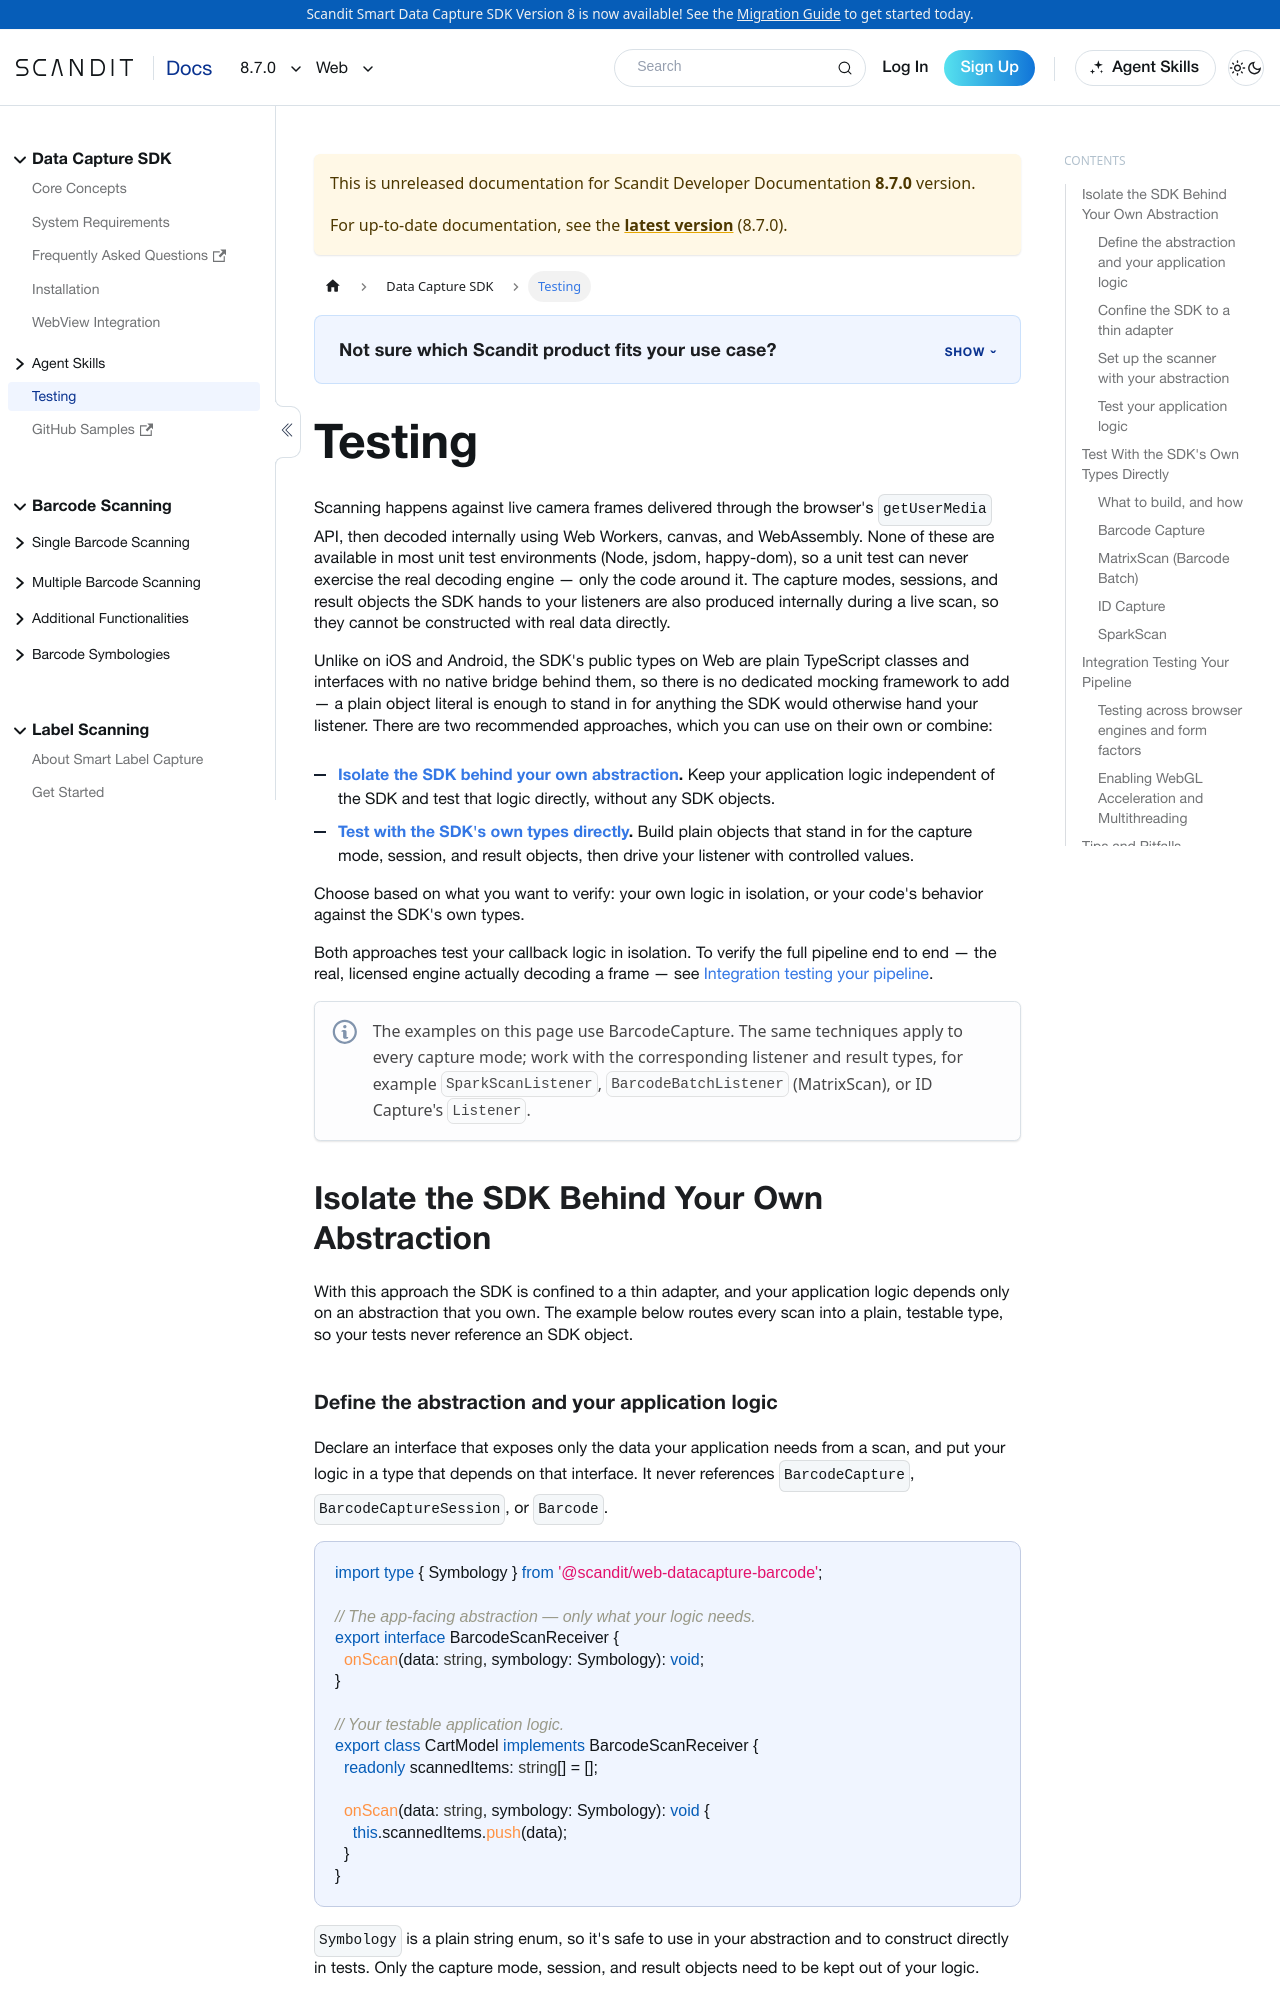

repository: Scandit/data-capture-documentation · page: pr-preview/pr-488/sdks/web/testing/index.html · generator: docusaurus

---
title: Testing
sidebar_label: Testing
description: "Unit-test your Scandit Data Capture SDK listener and callback logic on Web without a live camera, and verify real decoding without physical hardware."
framework: web
keywords:
  - web
  - testing
  - unit testing
  - mocking
---

# Testing

Scanning happens against live camera frames delivered through the browser's `getUserMedia` API, then decoded internally using Web Workers, canvas, and WebAssembly. None of these are available in most unit test environments (Node, jsdom, happy-dom), so a unit test can never exercise the real decoding engine — only the code around it. The capture modes, sessions, and result objects the SDK hands to your listeners are also produced internally during a live scan, so they cannot be constructed with real data directly.

Unlike on iOS and Android, the SDK's public types on Web are plain TypeScript classes and interfaces with no native bridge behind them, so there is no dedicated mocking framework to add — a plain object literal is enough to stand in for anything the SDK would otherwise hand your listener. There are two recommended approaches, which you can use on their own or combine:

- **[Isolate the SDK behind your own abstraction](#isolate-the-sdk-behind-your-own-abstraction).** Keep your application logic independent of the SDK and test that logic directly, without any SDK objects.
- **[Test with the SDK's own types directly](#test-with-the-sdks-own-types-directly).** Build plain objects that stand in for the capture mode, session, and result objects, then drive your listener with controlled values.

Choose based on what you want to verify: your own logic in isolation, or your code's behavior against the SDK's own types.

Both approaches test your callback logic in isolation. To verify the full pipeline end to end — the real, licensed engine actually decoding a frame — see [Integration testing your pipeline](#integration-testing-your-pipeline).

:::note
The examples on this page use BarcodeCapture. The same techniques apply to every capture mode; work with the corresponding listener and result types, for example `SparkScanListener`, `BarcodeBatchListener` (MatrixScan), or ID Capture's `Listener`.
:::

## Isolate the SDK Behind Your Own Abstraction

With this approach the SDK is confined to a thin adapter, and your application logic depends only on an abstraction that you own. The example below routes every scan into a plain, testable type, so your tests never reference an SDK object.
